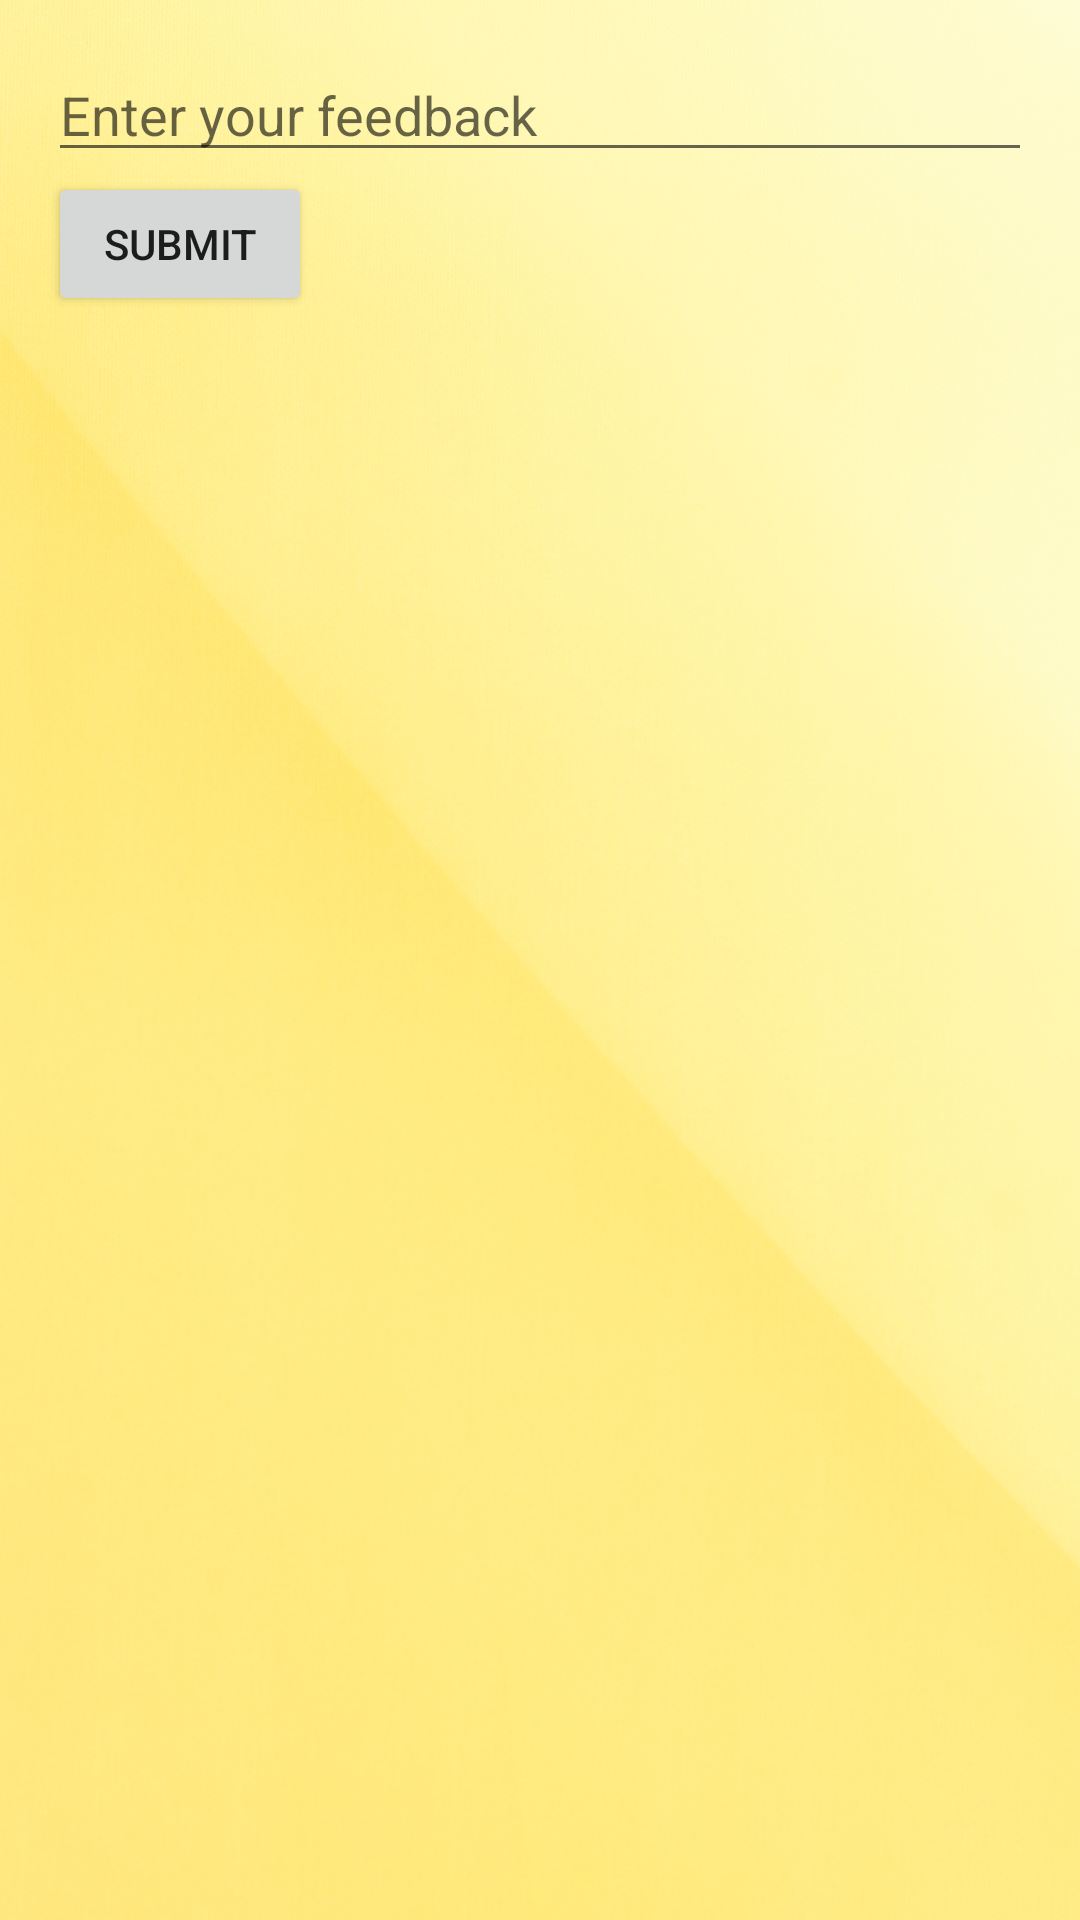

Layout XML and referenced resources for this Android screen:
<!-- AndroidManifest.xml: application theme Theme.WestR -->
<!-- res/layout/activity_feedback.xml -->
<LinearLayout xmlns:android="http://schemas.android.com/apk/res/android"
    xmlns:tools="http://schemas.android.com/tools"
    android:background="@drawable/bg"
    android:layout_width="match_parent"
    android:layout_height="match_parent"
    android:orientation="vertical"
    android:padding="16dp"
    tools:context=".FeedbackActivity">

    <EditText
        android:id="@+id/editTextFeedback"
        android:layout_width="match_parent"
        android:layout_height="wrap_content"
        android:hint="Enter your feedback"
        android:maxLines="5" />

    <Button
        android:id="@+id/buttonSubmit"
        android:layout_width="wrap_content"
        android:layout_height="wrap_content"
        android:text="Submit" />

    <ListView
        android:id="@+id/listViewFeedback"
        android:layout_width="match_parent"
        android:layout_height="0dp"
        android:layout_weight="1"
        android:layout_marginTop="16dp" />

</LinearLayout>
<!-- resources referenced by this layout -->
<resources>
  <!-- drawable bg: jpg bitmap (drawable, 674328 bytes) -->
  <style name="Theme.WestR" parent="Theme.MaterialComponents.DayNight.NoActionBar">
          
          <item name="colorPrimary">@color/blue</item>
          <item name="colorPrimaryVariant">@color/blue</item>
          <item name="colorOnPrimary">@color/white</item>
          
          <item name="colorSecondary">@color/teal_200</item>
          <item name="colorSecondaryVariant">@color/teal_700</item>
          <item name="colorOnSecondary">@color/black</item>
          
          <item name="android:statusBarColor">?attr/colorPrimaryVariant</item>
          
      </style>
  <color name="blue">#001D3D</color>
  <color name="white">#FFFFFFFF</color>
  <color name="teal_200">#FF03DAC5</color>
  <color name="teal_700">#FF018786</color>
  <color name="black">#FF000000</color>
</resources>
